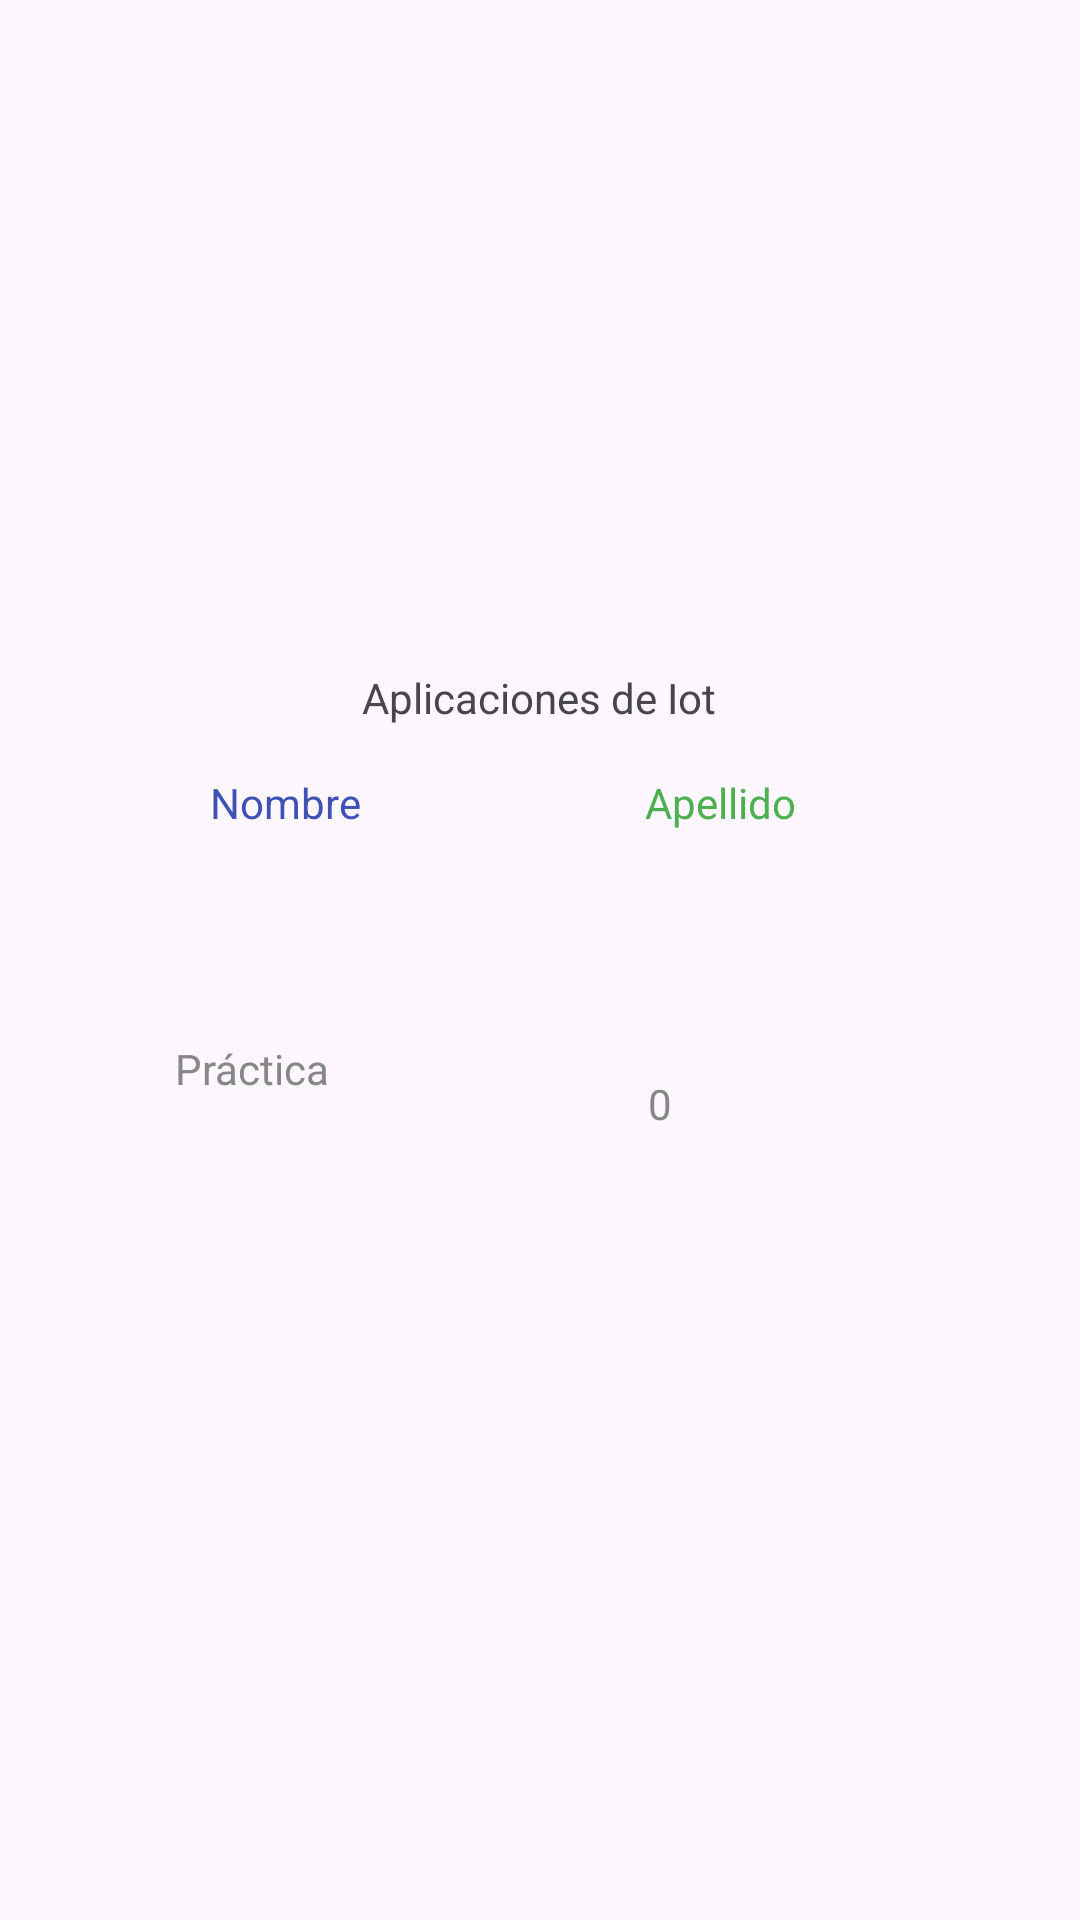

This screen was rendered from an Android layout file. Write that file and the resources it references.
<!-- AndroidManifest.xml: application theme Theme.Primerapi -->
<!-- res/layout/fragment_home.xml -->
<?xml version="1.0" encoding="utf-8"?>
<androidx.constraintlayout.widget.ConstraintLayout xmlns:android="http://schemas.android.com/apk/res/android"
    xmlns:app="http://schemas.android.com/apk/res-auto"
    xmlns:tools="http://schemas.android.com/tools"
    android:layout_width="match_parent"
    android:layout_height="match_parent"
    tools:context=".HomeFragment">


    <ImageView
        android:id="@+id/image"
        android:layout_width="165dp"
        android:layout_height="123dp"
        android:layout_marginTop="48dp"
        android:src="@drawable/aut"
        app:layout_constraintEnd_toEndOf="parent"
        app:layout_constraintHorizontal_bias="0.516"
        app:layout_constraintStart_toStartOf="parent"
        app:layout_constraintTop_toTopOf="parent" />

    <TextView
        android:id="@+id/textView"
        android:layout_width="wrap_content"
        android:layout_height="wrap_content"
        android:layout_marginTop="52dp"
        android:text="Aplicaciones de Iot"
        app:layout_constraintEnd_toEndOf="parent"
        app:layout_constraintHorizontal_bias="0.498"
        app:layout_constraintStart_toStartOf="parent"
        app:layout_constraintTop_toBottomOf="@+id/image" />

    <TextView
        android:id="@+id/textView3"
        android:layout_width="wrap_content"
        android:layout_height="wrap_content"
        android:layout_marginStart="70dp"
        android:layout_marginTop="16dp"
        android:text="Nombre"
        android:textColor="@color/blue"
        app:layout_constraintStart_toStartOf="parent"
        app:layout_constraintTop_toBottomOf="@+id/textView" />

    <TextView
        android:id="@+id/textView7"
        android:layout_width="wrap_content"
        android:layout_height="wrap_content"
        android:layout_marginTop="16dp"
        android:text="Apellido"
        android:textColor="@color/green"
        app:layout_constraintEnd_toEndOf="parent"
        app:layout_constraintStart_toEndOf="@+id/textView3"
        app:layout_constraintTop_toBottomOf="@+id/textView" />

    <TextView
        android:id="@+id/textView8"
        android:layout_width="wrap_content"
        android:layout_height="wrap_content"
        android:layout_marginTop="16dp"
        android:text="Práctica"
        android:textColor="@color/grey"
        app:layout_constraintBottom_toBottomOf="parent"
        app:layout_constraintEnd_toStartOf="@+id/textView9"
        app:layout_constraintHorizontal_bias="0.354"
        app:layout_constraintStart_toStartOf="parent"
        app:layout_constraintTop_toBottomOf="@+id/textView3"
        app:layout_constraintVertical_bias="0.164" />

    <TextView
        android:id="@+id/textView9"
        android:layout_width="wrap_content"
        android:layout_height="wrap_content"
        android:layout_marginTop="68dp"
        android:layout_marginEnd="136dp"
        android:text="0"
        android:textColor="@color/grey"
        app:layout_constraintBottom_toBottomOf="parent"
        app:layout_constraintEnd_toEndOf="parent"
        app:layout_constraintTop_toBottomOf="@+id/textView7"
        app:layout_constraintVertical_bias="0.048" />


</androidx.constraintlayout.widget.ConstraintLayout>
<!-- resources referenced by this layout -->
<resources>
  <color name="blue">#3F51B5</color>
  <color name="green">#4CAF50</color>
  <color name="grey">#878787</color>
  <style name="Theme.Primerapi" parent="Base.Theme.Primerapi" />
  <style name="Base.Theme.Primerapi" parent="Theme.Material3.DayNight.NoActionBar">
          
          
      </style>
</resources>
